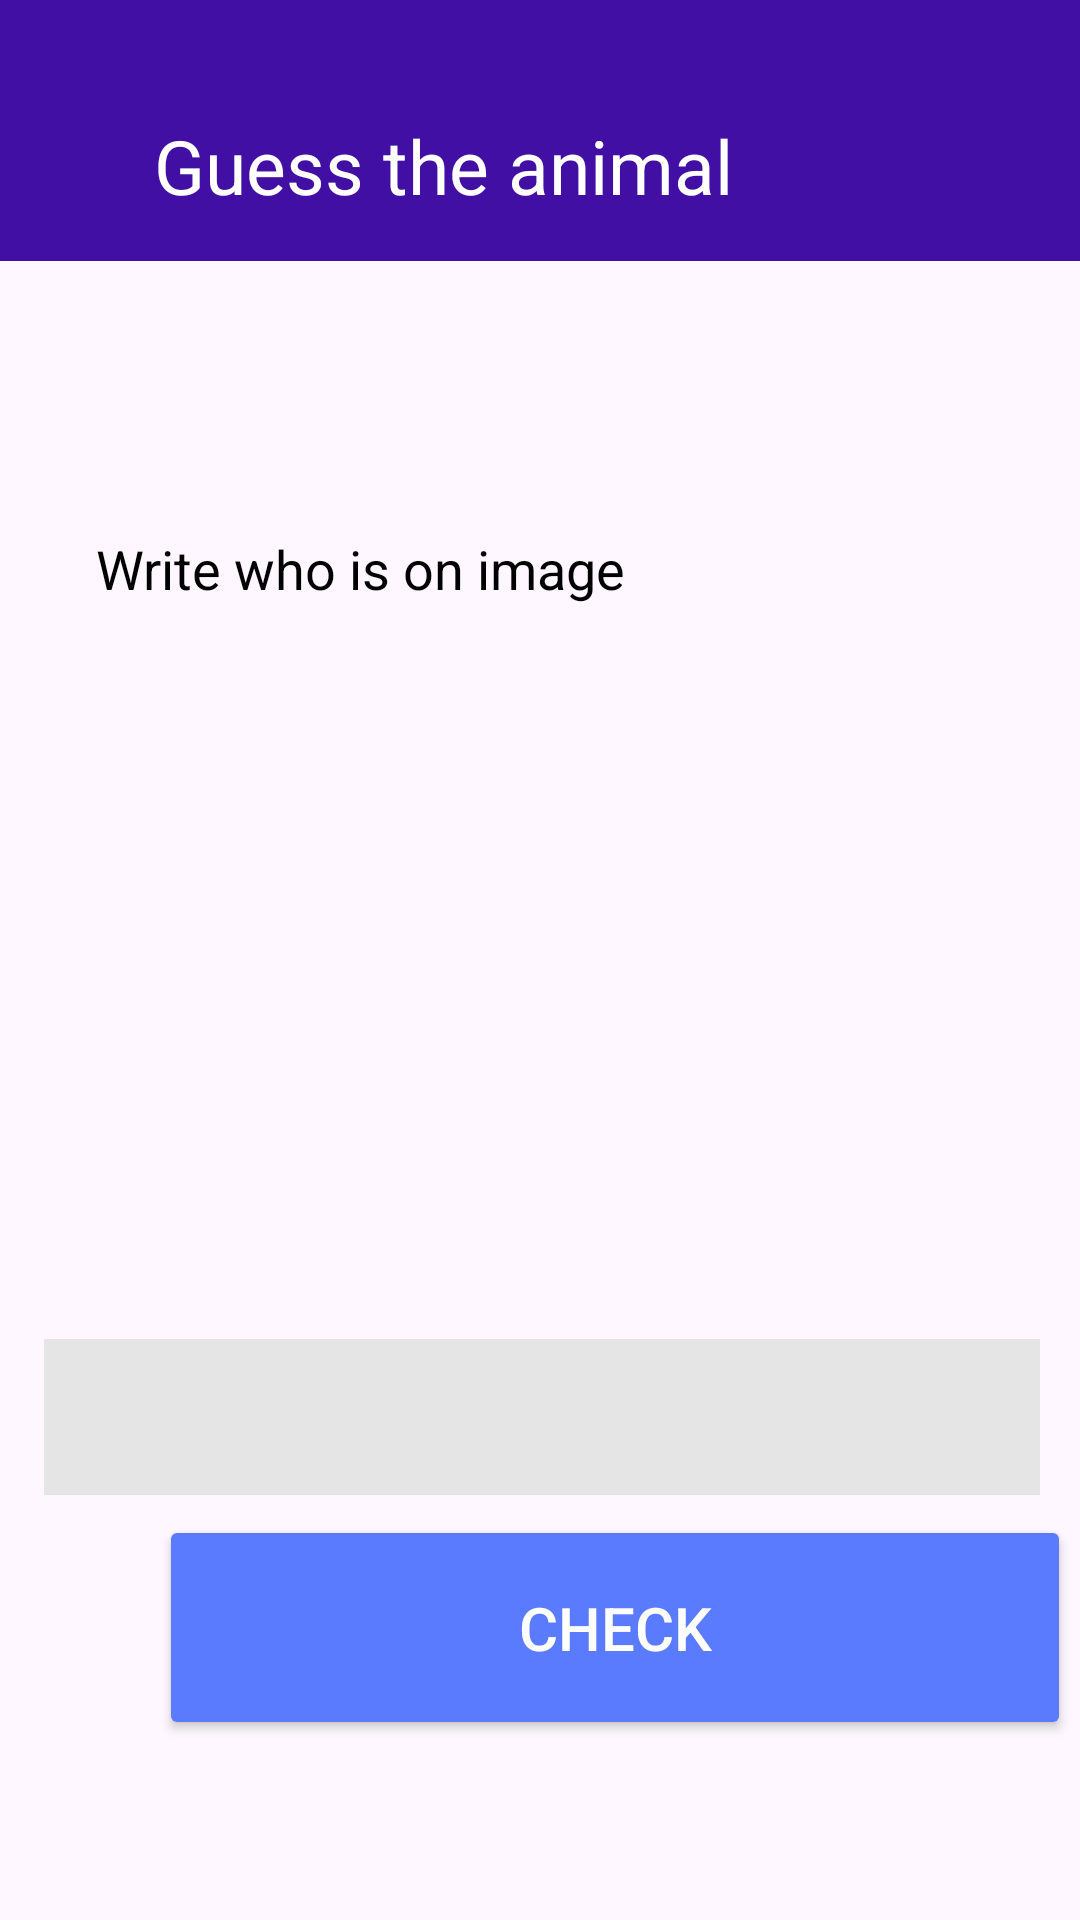

Android layout source for this screen:
<!-- AndroidManifest.xml: application theme Theme.Mobile -->
<!-- res/layout/guessanimal.xml -->
<?xml version="1.0" encoding="utf-8"?>
<androidx.constraintlayout.widget.ConstraintLayout xmlns:android="http://schemas.android.com/apk/res/android"
    xmlns:app="http://schemas.android.com/apk/res-auto"
    xmlns:tools="http://schemas.android.com/tools"
    android:layout_width="match_parent"
    android:layout_height="match_parent">

    <Button
        android:id="@+id/button_check"
        android:layout_width="304dp"
        android:layout_height="75dp"
        android:layout_marginStart="53dp"
        android:layout_marginEnd="53dp"
        android:backgroundTint="@color/blue"
        android:onClick="checkAnswer"

        android:shadowColor="@color/blue"
        android:text="Check"
        android:textColor="@color/white"
        android:textSize="20sp"
        app:cornerRadius="15dp"
        app:layout_constraintBottom_toBottomOf="parent"
        app:layout_constraintEnd_toEndOf="parent"
        app:layout_constraintHorizontal_bias="0.0"
        app:layout_constraintStart_toStartOf="parent"
        app:layout_constraintTop_toTopOf="parent"
        app:layout_constraintVertical_bias="0.894" />

    <com.google.android.material.textfield.TextInputEditText
        android:id="@+id/answer"
        android:layout_width="332dp"
        android:layout_height="52dp"
        android:background="@color/grey"
        android:textColor="@color/black"
        app:circularflow_defaultRadius="10sp"
        app:circularflow_radiusInDP="10sp"
        app:layout_constraintBottom_toBottomOf="parent"
        app:layout_constraintCircleRadius="10sp"
        app:layout_constraintEnd_toEndOf="parent"
        app:layout_constraintHorizontal_bias="0.518"
        app:layout_constraintStart_toStartOf="parent"
        app:layout_constraintTop_toBottomOf="@+id/toolbar"
        app:layout_constraintVertical_bias="0.717" />

    <androidx.appcompat.widget.Toolbar
        android:id="@+id/toolbar"
        tools:ignore="MissingConstraints"
        android:layout_width="445dp"
        android:layout_height="87dp"
        android:background="@color/purple"
        android:hapticFeedbackEnabled="true"
        android:minHeight="?attr/actionBarSize"
        android:theme="?attr/actionBarTheme"
        app:layout_constraintStart_toStartOf="parent"
        app:layout_constraintTop_toTopOf="parent" />

    <TextView
        android:id="@+id/textView"
        android:layout_width="wrap_content"
        android:layout_height="wrap_content"
        android:text="Guess the animal"
        android:textColor="@color/white"
        android:textColorLink="@color/white"
        android:textSize="25sp"
        app:layout_constraintBottom_toBottomOf="@+id/toolbar"
        app:layout_constraintEnd_toEndOf="parent"
        app:layout_constraintHorizontal_bias="0.307"
        app:layout_constraintStart_toStartOf="parent"
        app:layout_constraintTop_toTopOf="parent"
        app:layout_constraintVertical_bias="0.716" />

    <ImageButton
        android:id="@+id/btnback"
        android:layout_width="38dp"
        android:layout_height="32dp"
        android:layout_marginTop="40dp"
        android:background="@color/purple"
        android:onClick="goHomeNow"
        app:layout_constraintBottom_toBottomOf="@+id/toolbar"
        app:layout_constraintEnd_toStartOf="@+id/textView"
        app:layout_constraintHorizontal_bias="0.123"
        app:layout_constraintStart_toStartOf="parent"
        app:layout_constraintTop_toTopOf="parent"
        app:layout_constraintVertical_bias="0.0"
        app:srcCompat="@drawable/back" />

    <ImageView
        android:id="@+id/imageView21"
        android:layout_width="wrap_content"
        android:layout_height="wrap_content"
        app:layout_constraintBottom_toBottomOf="parent"
        app:layout_constraintEnd_toEndOf="parent"
        app:layout_constraintHorizontal_bias="0.493"
        app:layout_constraintStart_toStartOf="parent"
        app:layout_constraintTop_toBottomOf="@+id/toolbar"
        app:layout_constraintVertical_bias="0.085"
        app:srcCompat="@drawable/play1" />

    <TextView
        android:id="@+id/textView12"
        android:layout_width="wrap_content"
        android:layout_height="wrap_content"
        android:text="Write who is on image"
        android:textSize="18sp"
        app:layout_constraintBottom_toBottomOf="parent"
        app:layout_constraintEnd_toEndOf="parent"
        app:layout_constraintHorizontal_bias="0.174"
        app:layout_constraintStart_toStartOf="parent"
        app:layout_constraintTop_toBottomOf="@+id/imageView21"
        app:layout_constraintVertical_bias="0.09" />

</androidx.constraintlayout.widget.ConstraintLayout>
<!-- resources referenced by this layout -->
<resources>
  <color name="black">#FF000000</color>
  <color name="blue">#5B7BFE</color>
  <color name="grey">#E5E5E5</color>
  <color name="purple">#410FA3</color>
  <color name="white">#FFFFFFFF</color>
  <style name="Theme.Mobile" parent="Base.Theme.Mobile" />
  <style name="Base.Theme.Mobile" parent="Theme.Material3.DayNight.NoActionBar">
          <item name="colorOnPrimary">@color/white</item>
          <item name="colorPrimary">@color/purple</item>
          <item name="colorPrimaryVariant">@color/purple_light</item>
          <item name="colorSecondary">@color/blue</item>
          <item name="colorSecondaryVariant">@color/blue_dark</item>
          <item name="android:textColor">@color/black</item>
          <item name="android:toolbarStyle">@color/purple</item>
          
          
      </style>
  <color name="purple_light">#E5DDF4</color>
  <color name="blue_dark">#234CF3</color>
</resources>
